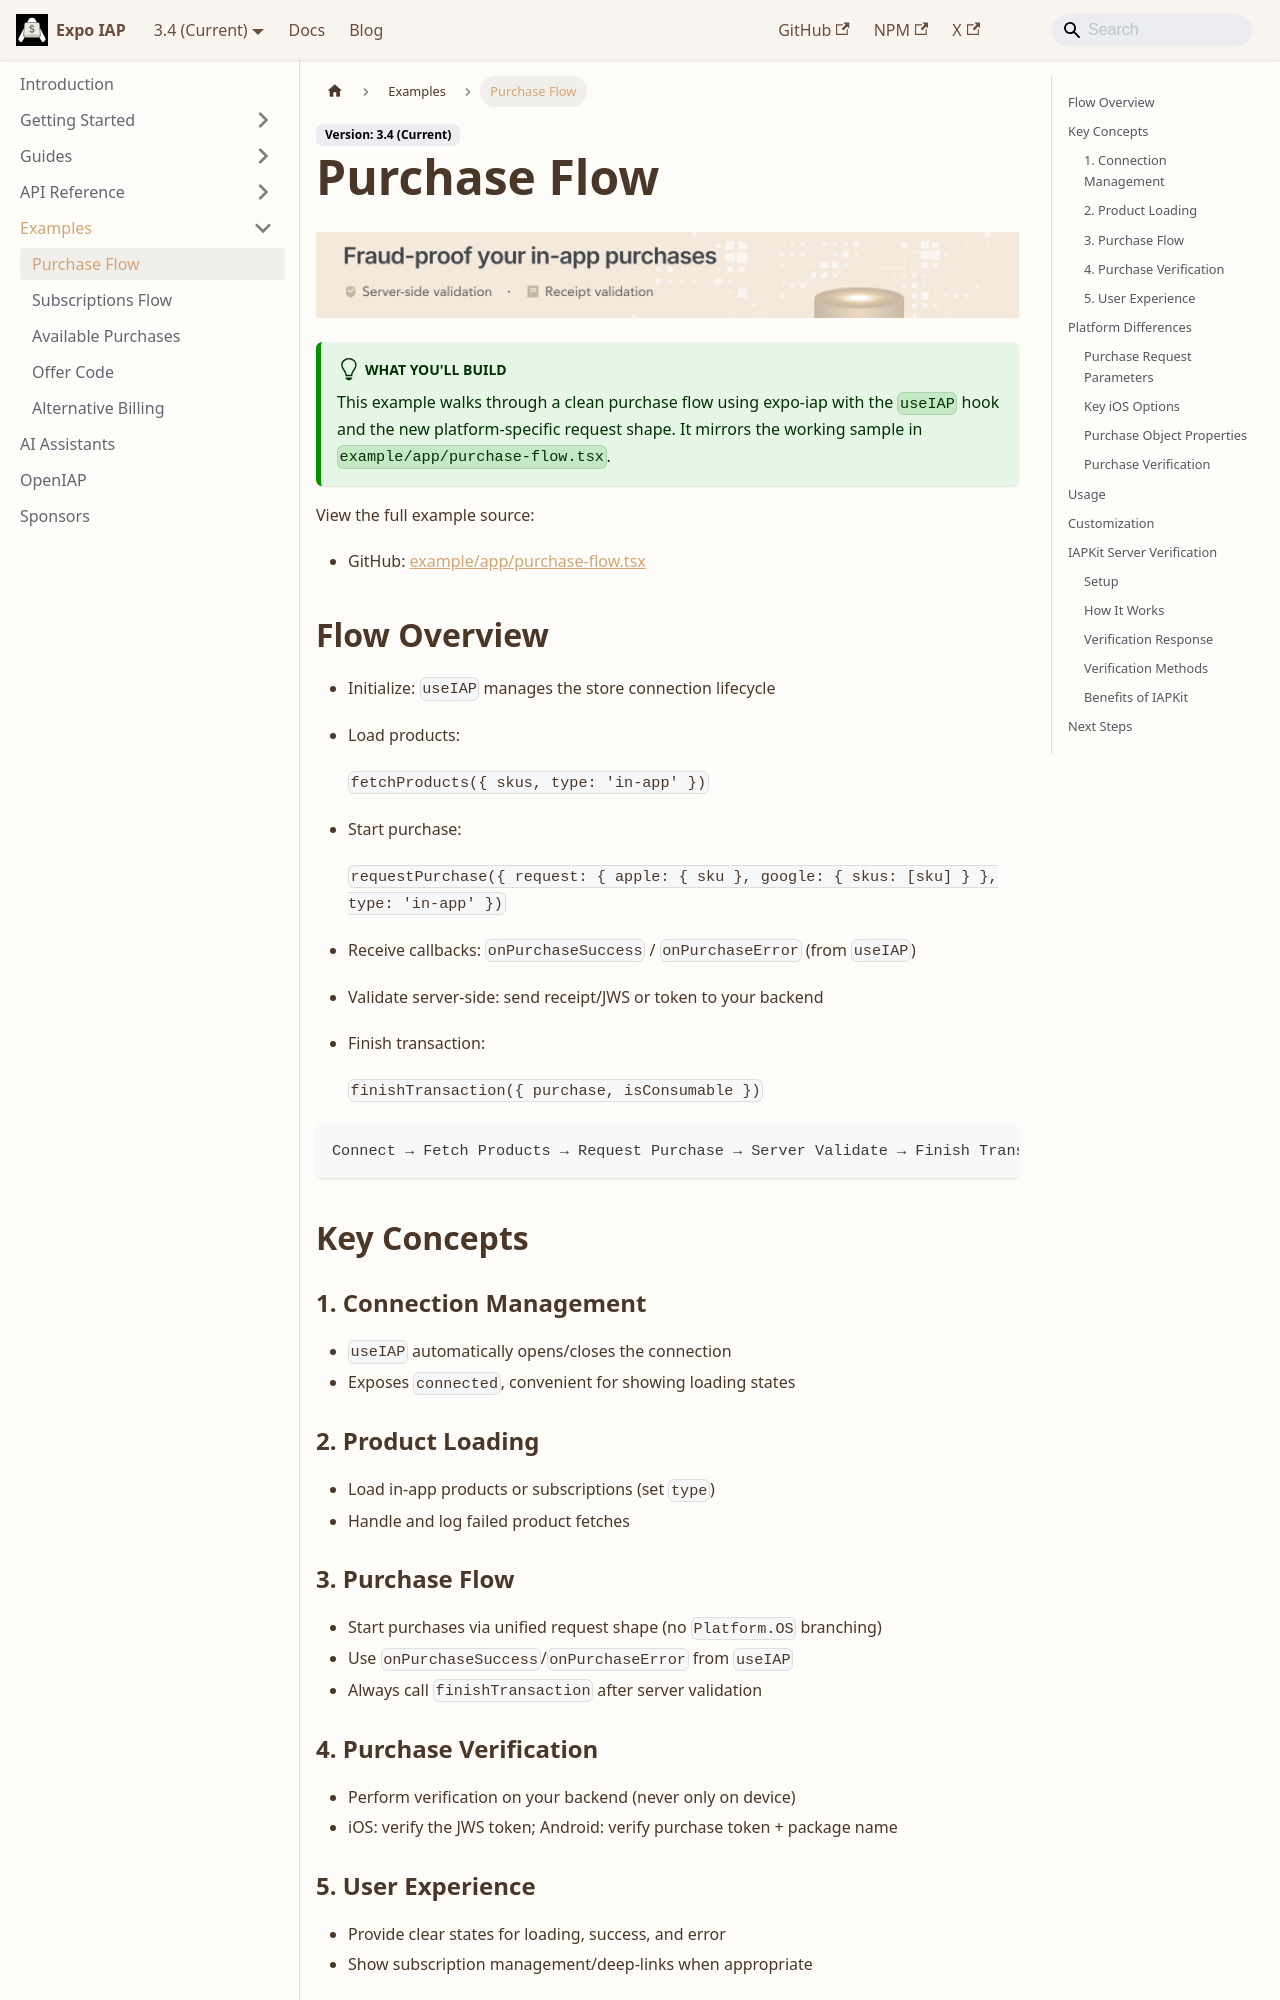

repository: hyochan/expo-iap · page: examples/purchase-flow/index.html · generator: docusaurus

---
title: Purchase Flow Example
sidebar_label: Purchase Flow
sidebar_position: 1
---

import IapKitBanner from "@site/src/uis/IapKitBanner";
import IapKitLink from "@site/src/uis/IapKitLink";

# Purchase Flow

<IapKitBanner />

:::tip What you'll build
This example walks through a clean purchase flow using expo-iap with the `useIAP` hook and the new platform‑specific request shape. It mirrors the working sample in `example/app/purchase-flow.tsx`.
:::

View the full example source:

- GitHub: [example/app/purchase-flow.tsx](https://github.com/hyochan/expo-iap/blob/main/example/app/purchase-flow.tsx)

## Flow Overview

- Initialize: `useIAP` manages the store connection lifecycle

- Load products:

  `fetchProducts({ skus, type: 'in-app' })`

- Start purchase:

  `requestPurchase({ request: { apple: { sku }, google: { skus: [sku] } }, type: 'in-app' })`

- Receive callbacks: `onPurchaseSuccess` / `onPurchaseError` (from `useIAP`)

- Validate server‑side: send receipt/JWS or token to your backend

- Finish transaction:

  `finishTransaction({ purchase, isConsumable })`

```txt
Connect → Fetch Products → Request Purchase → Server Validate → Finish Transaction
```

## Key Concepts

### 1. Connection Management

- `useIAP` automatically opens/closes the connection
- Exposes `connected`, convenient for showing loading states

### 2. Product Loading

- Load in‑app products or subscriptions (set `type`)
- Handle and log failed product fetches

### 3. Purchase Flow

- Start purchases via unified request shape (no `Platform.OS` branching)
- Use `onPurchaseSuccess`/`onPurchaseError` from `useIAP`
- Always call `finishTransaction` after server validation

### 4. Purchase Verification

- Perform verification on your backend (never only on device)
- iOS: verify the JWS token; Android: verify purchase token + package name

### 5. User Experience

- Provide clear states for loading, success, and error
- Show subscription management/deep‑links when appropriate

## Platform Differences
